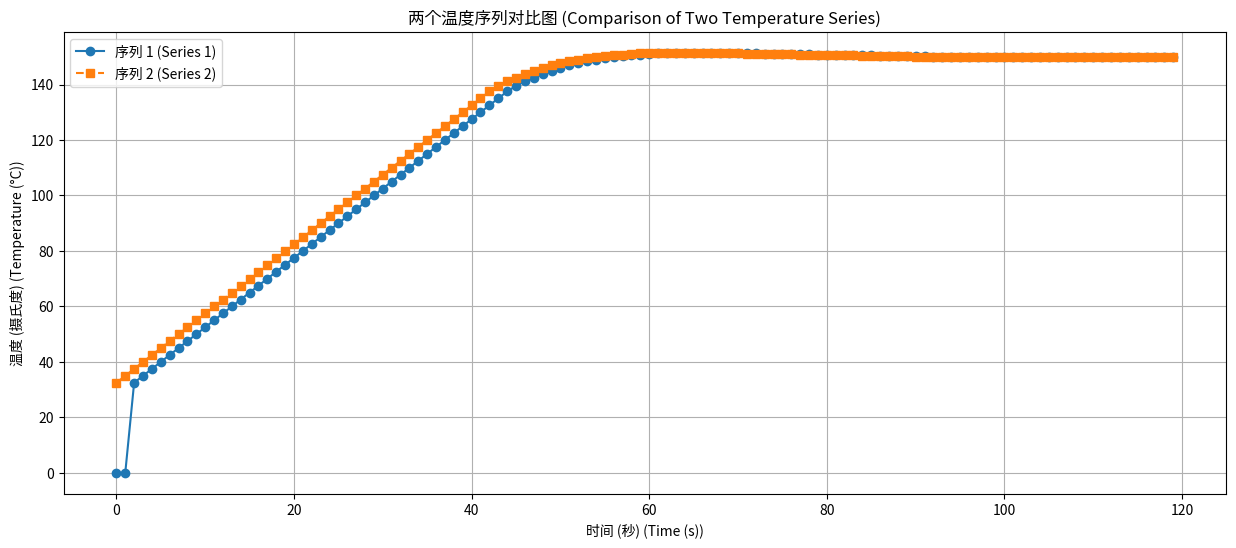

Generate this figure with matplotlib:
#!/usr/bin/env python
import matplotlib.pyplot as plt
import numpy as np

# 温度单位0.1摄氏度
class PID:
    def __init__(self, target_temp, current_temp):
        self._target_temp = target_temp * 10
        self._current_temp = current_temp * 10
        self._real_temp = current_temp * 10
        
        # 每秒加热3摄氏度
        self._speed = 30

        self._kp = 70
        self._ki = 4
        self._kd = 6
        self._deadTime = 2

        self._outputMin = 0
        self._outputMax = 10000

        self._integral = 0
        self._lastMeasurement = 0
        self._lastOutput = 0

        self._temp_history = []
        self._temp_history_real = []

        self._pwm = 0

    def calc_pwm(self):
        error = self._target_temp - self._current_temp

        rateOfChange = self._current_temp - self._lastMeasurement
        predictedMeasurement = self._current_temp + rateOfChange * self._deadTime
        predictedError = self._target_temp - predictedMeasurement

        p_term = self._kp * predictedError

        i_term = self._integral
        if self._lastOutput > self._outputMin and self._lastOutput < self._outputMax:
            i_term += self._ki * error

            if i_term > self._outputMax:
                i_term = self._outputMax
            elif i_term < self._outputMin:
                i_term = self._outputMin
        
        self._integral = i_term

        d_term = -self._kd * rateOfChange

        self._pwm = p_term + i_term + d_term
        if self._pwm > self._outputMax:
            self._pwm = self._outputMax
        elif self._pwm < self._outputMin:
            self._pwm = self._outputMin

        self._lastMeasurement = self._current_temp
        self._lastOutput = self._pwm
        print (p_term, i_term, d_term, self._pwm)
        
    def sim(self):
        self.calc_pwm()

        self._real_temp += self._pwm * self._speed // 10000

        # 这里假定温度每秒降低0.5摄氏度
        self._real_temp -= 5
        self._temp_history_real.append(self._real_temp)

        if len(self._temp_history_real) >= 3:
            self._current_temp = self._temp_history_real[-3]
            self._temp_history.append(self._current_temp)

pid = PID(150, 30)
n = 0
while n < 120:
    pid.sim()
    print ('no: %d\tpwm: %d\tcur: %d\ttarget: %d' % (n, pid._pwm, pid._current_temp, pid._real_temp))
    n += 1 
    

time = np.arange(0, 120, 1)

temperature1 = np.array([0, 0] + pid._temp_history) / 10
temperature2 = np.array(pid._temp_history_real) / 10
plt.figure(figsize=(15, 6))

plt.plot(time, temperature1, marker='o', linestyle='-', label='序列 1 (Series 1)')
plt.plot(time, temperature2, marker='s', linestyle='--', label='序列 2 (Series 2)')

plt.title('两个温度序列对比图 (Comparison of Two Temperature Series)')
plt.xlabel('时间 (秒) (Time (s))')
plt.ylabel('温度 (摄氏度) (Temperature (°C))')
plt.grid(True)

plt.legend()
plt.show()